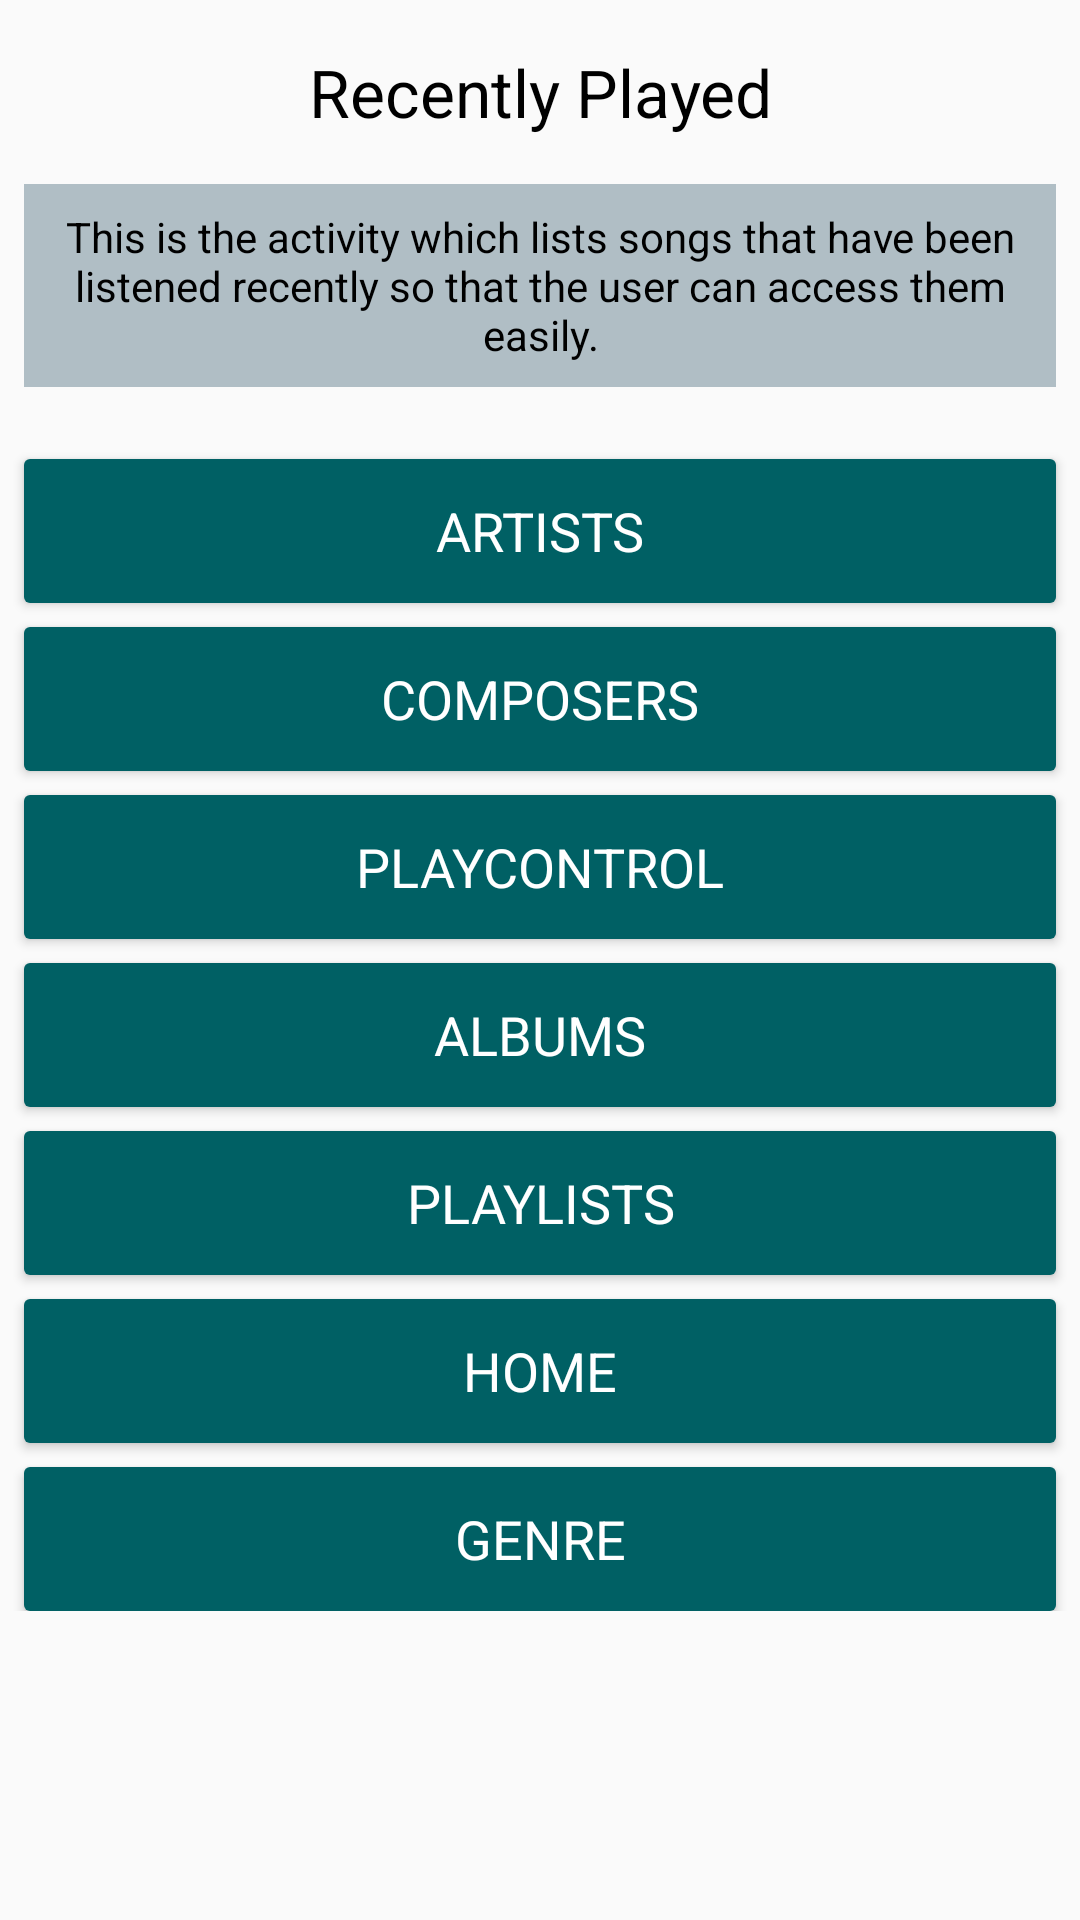

Produce the Android XML layout that renders to this screen, including the resource entries it uses.
<!-- AndroidManifest.xml: application theme AppTheme -->
<!-- res/layout/activity_recently_played.xml -->
<?xml version="1.0" encoding="utf-8"?>
<ScrollView xmlns:android="http://schemas.android.com/apk/res/android"
    xmlns:tools="http://schemas.android.com/tools"
    android:layout_width="match_parent"
    android:layout_height="match_parent"
    tools:context="com.example.sanket.musicalstructure.RecentlyPlayedActivity">

    <LinearLayout
        android:id="@+id/activity_recently_played"
        android:layout_width="match_parent"
        android:layout_height="match_parent"
        android:paddingBottom="16dp"
        android:orientation="vertical">

        <TextView
            style="@style/Heading"
            android:text="@string/recentlyplayed_activity" />

        <TextView
            android:background="@color/recentlyPlayedTextViewBackground"
            style="@style/Description"
            android:text="@string/recentlyplayed_activity_desc" />

        <Button
            android:background="@drawable/roundedbutton7"
            android:id="@+id/buttonArtist6"
            style="@style/ButtonTheme"
            android:text="@string/artists" />

        <Button
            android:background="@drawable/roundedbutton7"
            android:id="@+id/buttonComposer6"
            style="@style/ButtonTheme"
            android:text="@string/composers" />

        <Button
            android:background="@drawable/roundedbutton7"
            android:id="@+id/buttonControl6"
            style="@style/ButtonTheme"
            android:text="@string/control_navigation" />

        <Button
            android:background="@drawable/roundedbutton7"
            android:id="@+id/buttonAlbum6"
            style="@style/ButtonTheme"
            android:text="@string/albums" />

        <Button
            android:background="@drawable/roundedbutton7"
            android:id="@+id/buttonPlaylist6"
            style="@style/ButtonTheme"
            android:text="@string/playlists" />

        <Button
            android:background="@drawable/roundedbutton7"
            android:id="@+id/buttonHome6"
            style="@style/ButtonTheme"
            android:text="@string/home" />

        <Button
            android:background="@drawable/roundedbutton7"
            android:id="@+id/buttonGenre6"
            style="@style/ButtonTheme"
            android:text="@string/genres" />

    </LinearLayout>
</ScrollView>
<!-- resources referenced by this layout -->
<resources>
  <color name="recentlyPlayedTextViewBackground">#B0BEC5</color>
  <!-- drawable roundedbutton7 (drawable) -->
  <?xml version="1.0" encoding="utf-8"?>
  <shape xmlns:android="http://schemas.android.com/apk/res/android"
      android:shape="rectangle">
  
      <corners android:radius="2dp"/>
      <solid android:color="@color/recentlyPlayedButtonColor"/>
  
  </shape>
  <string name="albums">ALBUMS</string>
  <string name="artists">ARTISTS</string>
  <string name="composers">COMPOSERS</string>
  <string name="control_navigation">PLAYCONTROL</string>
  <string name="genres">GENRE</string>
  <string name="home">HOME</string>
  <string name="playlists">PLAYLISTS</string>
  <string name="recentlyplayed_activity">Recently Played</string>
  <string name="recentlyplayed_activity_desc"> This is the activity which lists songs that have been listened recently
      so that the user can access them easily. </string>
  <style name="ButtonTheme" parent="Theme.AppCompat.Light.DarkActionBar">
          <item name="android:layout_width">match_parent</item>
          <item name="android:layout_height">wrap_content</item>
          <item name="android:padding">8dp</item>
          <item name="android:gravity">center</item>
          <item name="android:layout_marginTop">8dp</item>
          <item name="android:textColor">@android:color/white</item>
          <item name="android:layout_marginLeft">8dp</item>
          <item name="android:layout_marginRight">8dp</item>
          <item name="android:textAppearance">?android:attr/textAppearanceMedium</item>
          <item name="android:textAllCaps">true</item>
      </style>
  <style name="Description" parent="Theme.AppCompat.Light.DarkActionBar">
          <item name="android:layout_width">match_parent</item>
          <item name="android:layout_height">wrap_content</item>
          <item name="android:layout_marginLeft">8dp</item>
          <item name="android:layout_marginRight">8dp</item>
          <item name="android:layout_marginTop">16dp</item>
          <item name="android:layout_marginBottom">16dp</item>
          <item name="android:paddingTop">8dp</item>
          <item name="android:paddingBottom">8dp</item>
          <item name="android:textAppearance">?android:attr/textAppearanceSmall</item>
          <item name="android:textColor">@android:color/black</item>
          <item name="android:gravity">center</item>
      </style>
  <style name="Heading" parent="Theme.AppCompat.Light.DarkActionBar">
          <item name="android:layout_width">match_parent</item>
          <item name="android:layout_height">wrap_content</item>
          <item name="android:layout_marginLeft">8dp</item>
          <item name="android:layout_marginRight">8dp</item>
          <item name="android:layout_marginTop">16dp</item>
          <item name="android:textAppearance">?android:attr/textAppearanceLarge</item>
          <item name="android:textColor">@android:color/black</item>
          <item name="android:gravity">center</item>
      </style>
  <style name="AppTheme" parent="Theme.AppCompat.Light.DarkActionBar">
          
          <item name="colorPrimary">@color/colorPrimary</item>
          <item name="colorPrimaryDark">@color/colorPrimaryDark</item>
          <item name="colorAccent">@color/colorAccent</item>
      </style>
  <color name="recentlyPlayedButtonColor">#006064</color>
  <color name="colorPrimary">#E91E63</color>
  <color name="colorPrimaryDark">#C2185B</color>
  <color name="colorAccent">#9C27B0</color>
</resources>
